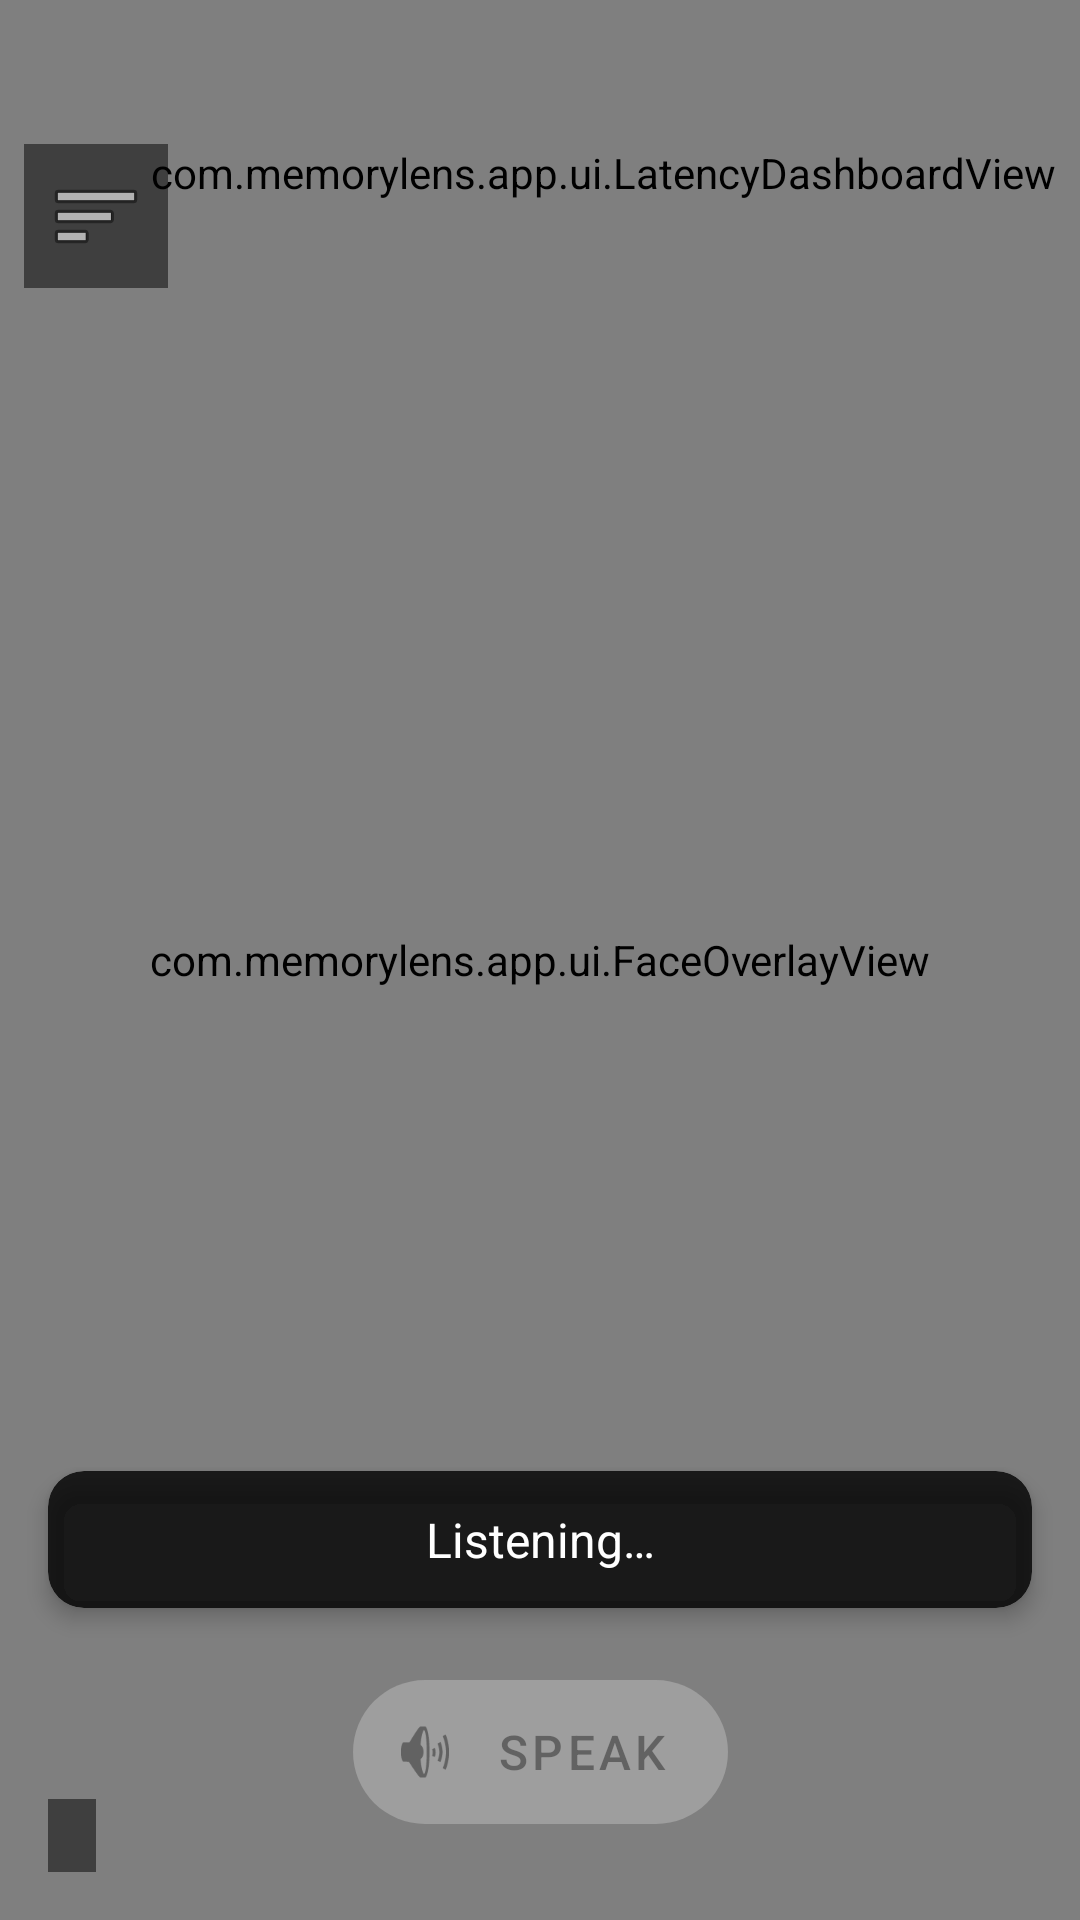

The Android layout XML behind this screen, and the referenced resources:
<!-- AndroidManifest.xml: application theme Theme.MemoryLens -->
<!-- res/layout/activity_main.xml -->
<?xml version="1.0" encoding="utf-8"?>
<androidx.constraintlayout.widget.ConstraintLayout
    xmlns:android="http://schemas.android.com/apk/res/android"
    xmlns:app="http://schemas.android.com/apk/res-auto"
    xmlns:tools="http://schemas.android.com/tools"
    android:layout_width="match_parent"
    android:layout_height="match_parent"
    android:background="@color/black">

    
    <androidx.camera.view.PreviewView
        android:id="@+id/previewView"
        android:layout_width="0dp"
        android:layout_height="0dp"
        app:layout_constraintTop_toTopOf="parent"
        app:layout_constraintBottom_toBottomOf="parent"
        app:layout_constraintStart_toStartOf="parent"
        app:layout_constraintEnd_toEndOf="parent"
        app:scaleType="fillCenter" />

    
    <com.memorylens.app.ui.FaceOverlayView
        android:id="@+id/faceOverlayView"
        android:layout_width="0dp"
        android:layout_height="0dp"
        app:layout_constraintTop_toTopOf="parent"
        app:layout_constraintBottom_toBottomOf="parent"
        app:layout_constraintStart_toStartOf="parent"
        app:layout_constraintEnd_toEndOf="parent" />

    
    <androidx.cardview.widget.CardView
        android:id="@+id/cardPersonName"
        android:layout_width="wrap_content"
        android:layout_height="wrap_content"
        android:layout_marginTop="48dp"
        android:visibility="gone"
        app:cardBackgroundColor="@color/card_background"
        app:cardCornerRadius="12dp"
        app:cardElevation="4dp"
        app:layout_constraintTop_toTopOf="parent"
        app:layout_constraintStart_toStartOf="parent"
        app:layout_constraintEnd_toEndOf="parent">

        <LinearLayout
            android:layout_width="wrap_content"
            android:layout_height="wrap_content"
            android:orientation="vertical"
            android:paddingHorizontal="20dp"
            android:paddingVertical="12dp">

            <TextView
                android:id="@+id/tvPersonName"
                android:layout_width="wrap_content"
                android:layout_height="wrap_content"
                android:textColor="@color/text_primary"
                android:textSize="24sp"
                android:textStyle="bold"
                tools:text="Sarah" />

            <TextView
                android:id="@+id/tvPersonRelationship"
                android:layout_width="wrap_content"
                android:layout_height="wrap_content"
                android:textColor="@color/text_secondary"
                android:textSize="14sp"
                tools:text="Daughter" />
        </LinearLayout>
    </androidx.cardview.widget.CardView>

    
    <com.memorylens.app.ui.LatencyDashboardView
        android:id="@+id/latencyDashboard"
        android:layout_width="wrap_content"
        android:layout_height="wrap_content"
        android:layout_marginTop="48dp"
        android:layout_marginEnd="8dp"
        app:layout_constraintTop_toTopOf="parent"
        app:layout_constraintEnd_toEndOf="parent" />

    
    <androidx.cardview.widget.CardView
        android:id="@+id/cardCueText"
        android:layout_width="0dp"
        android:layout_height="wrap_content"
        android:layout_marginHorizontal="16dp"
        android:layout_marginBottom="24dp"
        app:cardBackgroundColor="@color/card_background"
        app:cardCornerRadius="12dp"
        app:cardElevation="4dp"
        app:layout_constraintBottom_toTopOf="@id/btnSpeak"
        app:layout_constraintStart_toStartOf="parent"
        app:layout_constraintEnd_toEndOf="parent">

        <TextView
            android:id="@+id/tvCueText"
            android:layout_width="match_parent"
            android:layout_height="wrap_content"
            android:paddingHorizontal="16dp"
            android:paddingVertical="12dp"
            android:text="@string/label_listening"
            android:textColor="@color/text_primary"
            android:textSize="16sp"
            android:gravity="center" />
    </androidx.cardview.widget.CardView>

    
    <com.google.android.material.floatingactionbutton.ExtendedFloatingActionButton
        android:id="@+id/btnSpeak"
        android:layout_width="wrap_content"
        android:layout_height="wrap_content"
        android:layout_marginBottom="32dp"
        android:text="@string/label_speak"
        android:textSize="16sp"
        android:enabled="false"
        app:backgroundTint="@color/btn_disabled"
        app:icon="@android:drawable/ic_lock_silent_mode_off"
        app:layout_constraintBottom_toBottomOf="parent"
        app:layout_constraintStart_toStartOf="parent"
        app:layout_constraintEnd_toEndOf="parent" />

    
    <TextView
        android:id="@+id/tvPipelineState"
        android:layout_width="wrap_content"
        android:layout_height="wrap_content"
        android:layout_marginStart="16dp"
        android:layout_marginBottom="16dp"
        android:background="@color/overlay_background"
        android:paddingHorizontal="8dp"
        android:paddingVertical="4dp"
        android:textColor="@color/state_idle"
        android:textSize="12sp"
        android:fontFamily="monospace"
        tools:text="IDLE"
        app:layout_constraintBottom_toBottomOf="parent"
        app:layout_constraintStart_toStartOf="parent" />

    
    <ImageButton
        android:id="@+id/btnMenu"
        android:layout_width="48dp"
        android:layout_height="48dp"
        android:layout_marginTop="48dp"
        android:layout_marginStart="8dp"
        android:background="@color/overlay_background"
        android:src="@android:drawable/ic_menu_sort_by_size"
        android:contentDescription="Menu"
        app:layout_constraintTop_toTopOf="parent"
        app:layout_constraintStart_toStartOf="parent" />

</androidx.constraintlayout.widget.ConstraintLayout>
<!-- resources referenced by this layout -->
<resources>
  <color name="black">#FF000000</color>
  <color name="btn_disabled">#FF9E9E9E</color>
  <color name="card_background">#CC000000</color>
  <color name="overlay_background">#80000000</color>
  <color name="state_idle">#FF9E9E9E</color>
  <color name="text_primary">#FFFFFFFF</color>
  <color name="text_secondary">#FFBDBDBD</color>
  <string name="label_listening">Listening…</string>
  <string name="label_speak">Speak</string>
  <style name="Theme.MemoryLens" parent="Theme.MaterialComponents.DayNight.NoActionBar">
          <item name="colorPrimary">@color/purple_500</item>
          <item name="colorPrimaryVariant">@color/purple_700</item>
          <item name="colorOnPrimary">@color/white</item>
          <item name="colorSecondary">@color/teal_200</item>
          <item name="colorSecondaryVariant">@color/teal_700</item>
          <item name="colorOnSecondary">@color/black</item>
          <item name="android:statusBarColor" tools:targetApi="l">?attr/colorPrimaryVariant</item>
          <item name="android:windowFullscreen">true</item>
      </style>
  <color name="purple_500">#FF6200EE</color>
  <color name="purple_700">#FF3700B3</color>
  <color name="white">#FFFFFFFF</color>
  <color name="teal_200">#FF03DAC5</color>
  <color name="teal_700">#FF018786</color>
</resources>
